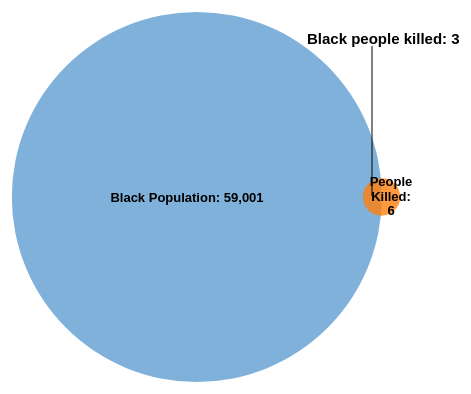
D3 v6 page, settled after 360 driven frames (6 s of simulated time); the page loaded 1 data file(s).


        d3.csv("../data/killingsbystate.csv").then(function(csv) {
            var data_obj = Array.from(csv, x => ({ state: x["State Abbreviation"],
												black: x["Black Population"],
                                                bkill: x["# Black people killed"],
                                                tkill: x["# People Killed"]
                                                
				}));
            var state = "RI"
            var b = data_obj.filter(function(d) { return (d.state === state); })[0];
			
			console.log(parseInt(b.black.split(',').join(""))/100);
			console.log(b.tkill);

            var black = parseInt(b.black.split(',').join("")) > 20000?  parseInt(b.black.split(',').join(""))/100: parseInt(b.black.split(',').join(""))/10; 
			var sets = [
                        {sets: ["Black Population"], figure: black, label: "Black Population: " + b.black, size: black},
                        {sets: ["People Killed"], figure: parseInt(b.tkill.split(',').join("")), label: "People Killed: " + b.tkill, size: b.tkill.split(',').join("")},
                        {sets: ["Black Population", "People Killed"], figure: parseInt(b.bkill.split(',').join("")), label: "", size: parseInt(b.bkill.split(',').join(""))},
                        ];


            var chart = venn.VennDiagram()
                .width(1000)
                .height(400)


            var div = d3.select("#venn_one").datum(sets).call(chart);
                div.selectAll("text")
                        .style("fill", "black")
                        .style("font-size", "13px");
                div.selectAll(".venn-circle path")
                        .style("fill-opacity", .8)
                        .style("stroke-width", 1)
                        .style("stroke-opacity", 1)
                        .style("stroke", "fff");
                        

            var tooltip = d3.select("#venn_one").append("div")
                .attr("class", "venntooltip");

            
            var x = venn.x_re_f()
            var y = venn.y_re_f()
            console.log(x, y)
        
            // .attr("width", 400).attr("height", 400);
            d3.select("svg").append('line')
                        .attr("x1", x)
                        .attr("x2", x)
                        .attr("y1", y)
                        .attr("y2", y-150)
                        .style("stroke", "black");
            d3.select("svg").append('text')
                        // .attr("x1", x)
                        .attr("x", x-65)
                        // .attr("y1", y)
                        .attr("y", y-152)
                        .text("Black people killed: " + b.bkill)
                        .attr("font-size", "15px")
                        .attr("fill", "black")

                })
        
// ── venn.js
//code copy from: https://github.com/benfred/venn.js/blob/master/venn.js
//this file is for creating the venn diagram
(function (global, factory) {
    typeof exports === 'object' && typeof module !== 'undefined' ? factory(exports, require('d3-selection'), require('d3-transition')) :
    typeof define === 'function' && define.amd ? define(['exports', 'd3-selection', 'd3-transition'], factory) :
    (factory((global.venn = {}),global.d3,global.d3));
}(this, (function (exports,d3Selection,d3Transition) { 'use strict';
    var x_re = 0;
    var y_re = 0;
    var SMALL = 1e-10;

    /** Returns the intersection area of a bunch of circles (where each circle
     is an object having an x,y and radius property) */
    function intersectionArea(circles, stats) {
        // get all the intersection points of the circles
        var intersectionPoints = getIntersectionPoints(circles);

        // filter out points that aren't included in all the circles
        var innerPoints = intersectionPoints.filter(function (p) {
            return containedInCircles(p, circles);
        });

        var arcArea = 0, polygonArea = 0, arcs = [], i;

        // if we have intersection points that are within all the circles,
        // then figure out the area contained by them
        if (innerPoints.length > 1) {
            // sort the points by angle from the center of the polygon, which lets
            // us just iterate over points to get the edges
            var center = getCenter(innerPoints);
            for (i = 0; i < innerPoints.length; ++i ) {
                var p = innerPoints[i];
                p.angle = Math.atan2(p.x - center.x, p.y - center.y);
            }
            innerPoints.sort(function(a,b) { return b.angle - a.angle;});

            // iterate over all points, get arc between the points
            // and update the areas
            var p2 = innerPoints[innerPoints.length - 1];
            for (i = 0; i < innerPoints.length; ++i) {
                var p1 = innerPoints[i];

                // polygon area updates easily ...
                polygonArea += (p2.x + p1.x) * (p1.y - p2.y);

                // updating the arc area is a little more involved
                var midPoint = {x : (p1.x + p2.x) / 2,
                                y : (p1.y + p2.y) / 2},
                    arc = null;

                for (var j = 0; j < p1.parentIndex.length; ++j) {
                    if (p2.parentIndex.indexOf(p1.parentIndex[j]) > -1) {
                        // figure out the angle halfway between the two points
                        // on the current circle
                        var circle = circles[p1.parentIndex[j]],
                            a1 = Math.atan2(p1.x - circle.x, p1.y - circle.y),
                            a2 = Math.atan2(p2.x - circle.x, p2.y - circle.y);

                        var angleDiff = (a2 - a1);
                        if (angleDiff < 0) {
                            angleDiff += 2*Math.PI;
                        }

                        // and use that angle to figure out the width of the
                        // arc
                        var a = a2 - angleDiff/2,
                            width = distance(midPoint, {
                                x : circle.x + circle.radius * Math.sin(a),
                                y : circle.y + circle.radius * Math.cos(a)
                            });

                        // clamp the width to the largest is can actually be
                        // (sometimes slightly overflows because of FP errors)
                        if (width > circle.radius * 2) {
                            width = circle.radius * 2;
                        }

                        // pick the circle whose arc has the smallest width
                        if ((arc === null) || (arc.width > width)) {
                            arc = { circle : circle,
                                    width : width,
                                    p1 : p1,
                                    p2 : p2};
                        }
                    }
                }

                if (arc !== null) {
                    arcs.push(arc);
                    arcArea += circleArea(arc.circle.radius, arc.width);
                    p2 = p1;
                }
            }
        } else {
            // no intersection points, is either disjoint - or is completely
            // overlapped. figure out which by examining the smallest circle
            var smallest = circles[0];
            for (i = 1; i < circles.length; ++i) {
                if (circles[i].radius < smallest.radius) {
                    smallest = circles[i];
                }
            }

            // make sure the smallest circle is completely contained in all
            // the other circles
            var disjoint = false;
            for (i = 0; i < circles.length; ++i) {
                if (distance(circles[i], smallest) > Math.abs(smallest.radius - circles[i].radius)) {
                    disjoint = true;
                    break;
                }
            }

            if (disjoint) {
                arcArea = polygonArea = 0;

            } else {
                arcArea = smallest.radius * smallest.radius * Math.PI;
                arcs.push({circle : smallest,
                           p1: { x: smallest.x,        y : smallest.y + smallest.radius},
                           p2: { x: smallest.x - SMALL, y : smallest.y + smallest.radius},
                           width : smallest.radius * 2 });
            }
        }

        polygonArea /= 2;
        if (stats) {
            stats.area = arcArea + polygonArea;
            stats.arcArea = arcArea;
            stats.polygonArea = polygonArea;
            stats.arcs = arcs;
            stats.innerPoints = innerPoints;
            stats.intersectionPoints = intersectionPoints;
        }

        return arcArea + polygonArea;
    }

    /** returns whether a point is contained by all of a list of circles */
    function containedInCircles(point, circles) {
        for (var i = 0; i < circles.length; ++i) {
            if (distance(point, circles[i]) > circles[i].radius + SMALL) {
                return false;
            }
        }
        return true;
    }

    /** Gets all intersection points between a bunch of circles */
    function getIntersectionPoints(circles) {
        var ret = [];
        for (var i = 0; i < circles.length; ++i) {
            for (var j = i + 1; j < circles.length; ++j) {
                var intersect = circleCircleIntersection(circles[i],
                                                              circles[j]);
                for (var k = 0; k < intersect.length; ++k) {
                    var p = intersect[k];
                    p.parentIndex = [i,j];
                    ret.push(p);
                }
            }
        }
        return ret;
    }

    /** Circular segment area calculation. See http://mathworld.wolfram.com/CircularSegment.html */
    function circleArea(r, width) {
        return r * r * Math.acos(1 - width/r) - (r - width) * Math.sqrt(width * (2 * r - width));
    }

    /** euclidean distance between two points */
    function distance(p1, p2) {
        return Math.sqrt((p1.x - p2.x) * (p1.x - p2.x) +
                         (p1.y - p2.y) * (p1.y - p2.y));
    }


    /** Returns the overlap area of two circles of radius r1 and r2 - that
    have their centers separated by distance d. Simpler faster
    circle intersection for only two circles */
    function circleOverlap(r1, r2, d) {
        // no overlap
        if (d >= r1 + r2) {
            return 0;
        }

        // completely overlapped
        if (d <= Math.abs(r1 - r2)) {
            return Math.PI * Math.min(r1, r2) * Math.min(r1, r2);
        }

        var w1 = r1 - (d * d - r2 * r2 + r1 * r1) / (2 * d),
            w2 = r2 - (d * d - r1 * r1 + r2 * r2) / (2 * d);
        return circleArea(r1, w1) + circleArea(r2, w2);
    }

    /** Given two circles (containing a x/y/radius attributes),
    returns the intersecting points if possible.
    note: doesn't handle cases where there are infinitely many
    intersection points (circles are equivalent):, or only one intersection point*/
    function circleCircleIntersection(p1, p2) {
        var d = distance(p1, p2),
            r1 = p1.radius,
            r2 = p2.radius;

        // if to far away, or self contained - can't be done
        if ((d >= (r1 + r2)) || (d <= Math.abs(r1 - r2))) {
            return [];
        }

        var a = (r1 * r1 - r2 * r2 + d * d) / (2 * d),
            h = Math.sqrt(r1 * r1 - a * a),
            x0 = p1.x + a * (p2.x - p1.x) / d,
            y0 = p1.y + a * (p2.y - p1.y) / d,
            rx = -(p2.y - p1.y) * (h / d),
            ry = -(p2.x - p1.x) * (h / d);

        return [{x: x0 + rx, y : y0 - ry },
                {x: x0 - rx, y : y0 + ry }];
    }

    /** Returns the center of a bunch of points */
    function getCenter(points) {
        var center = {x: 0, y: 0};
        for (var i =0; i < points.length; ++i ) {
            center.x += points[i].x;
            center.y += points[i].y;
        }
        center.x /= points.length;
        center.y /= points.length;
        return center;
    }

    /** finds the zeros of a function, given two starting points (which must
     * have opposite signs */
    function bisect(f, a, b, parameters) {
        parameters = parameters || {};
        var maxIterations = parameters.maxIterations || 100,
            tolerance = parameters.tolerance || 1e-10,
            fA = f(a),
            fB = f(b),
            delta = b - a;

        if (fA * fB > 0) {
            throw "Initial bisect points must have opposite signs";
        }

        if (fA === 0) return a;
        if (fB === 0) return b;

        for (var i = 0; i < maxIterations; ++i) {
            delta /= 2;
            var mid = a + delta,
                fMid = f(mid);

            if (fMid * fA >= 0) {
                a = mid;
            }

            if ((Math.abs(delta) < tolerance) || (fMid === 0)) {
                return mid;
            }
        }
        return a + delta;
    }

    // need some basic operations on vectors, rather than adding a dependency,
    // just define here
    function zeros(x) { var r = new Array(x); for (var i = 0; i < x; ++i) { r[i] = 0; } return r; }
    function zerosM(x,y) { return zeros(x).map(function() { return zeros(y); }); }

    function dot(a, b) {
        var ret = 0;
        for (var i = 0; i < a.length; ++i) {
            ret += a[i] * b[i];
        }
        return ret;
    }

    function norm2(a)  {
        return Math.sqrt(dot(a, a));
    }

    function scale(ret, value, c) {
        for (var i = 0; i < value.length; ++i) {
            ret[i] = value[i] * c;
        }
    }

    function weightedSum(ret, w1, v1, w2, v2) {
        for (var j = 0; j < ret.length; ++j) {
            ret[j] = w1 * v1[j] + w2 * v2[j];
        }
    }

    /** minimizes a function using the downhill simplex method */
    function nelderMead(f, x0, parameters) {
        parameters = parameters || {};

        var maxIterations = parameters.maxIterations || x0.length * 200,
            nonZeroDelta = parameters.nonZeroDelta || 1.05,
            zeroDelta = parameters.zeroDelta || 0.001,
            minErrorDelta = parameters.minErrorDelta || 1e-6,
            minTolerance = parameters.minErrorDelta || 1e-5,
            rho = (parameters.rho !== undefined) ? parameters.rho : 1,
            chi = (parameters.chi !== undefined) ? parameters.chi : 2,
            psi = (parameters.psi !== undefined) ? parameters.psi : -0.5,
            sigma = (parameters.sigma !== undefined) ? parameters.sigma : 0.5,
            maxDiff;

        // initialize simplex.
        var N = x0.length,
            simplex = new Array(N + 1);
        simplex[0] = x0;
        simplex[0].fx = f(x0);
        simplex[0].id = 0;
        for (var i = 0; i < N; ++i) {
            var point = x0.slice();
            point[i] = point[i] ? point[i] * nonZeroDelta : zeroDelta;
            simplex[i+1] = point;
            simplex[i+1].fx = f(point);
            simplex[i+1].id = i+1;
        }

        function updateSimplex(value) {
            for (var i = 0; i < value.length; i++) {
                simplex[N][i] = value[i];
            }
            simplex[N].fx = value.fx;
        }

        var sortOrder = function(a, b) { return a.fx - b.fx; };

        var centroid = x0.slice(),
            reflected = x0.slice(),
            contracted = x0.slice(),
            expanded = x0.slice();

        for (var iteration = 0; iteration < maxIterations; ++iteration) {
            simplex.sort(sortOrder);

            if (parameters.history) {
                // copy the simplex (since later iterations will mutate) and
                // sort it to have a consistent order between iterations
                var sortedSimplex = simplex.map(function (x) {
                    var state = x.slice();
                    state.fx = x.fx;
                    state.id = x.id;
                    return state;
                });
                sortedSimplex.sort(function(a,b) { return a.id - b.id; });

                parameters.history.push({x: simplex[0].slice(),
                                         fx: simplex[0].fx,
                                         simplex: sortedSimplex});
            }

            maxDiff = 0;
            for (i = 0; i < N; ++i) {
                maxDiff = Math.max(maxDiff, Math.abs(simplex[0][i] - simplex[1][i]));
            }

            if ((Math.abs(simplex[0].fx - simplex[N].fx) < minErrorDelta) &&
                (maxDiff < minTolerance)) {
                break;
            }

            // compute the centroid of all but the worst point in the simplex
            for (i = 0; i < N; ++i) {
                centroid[i] = 0;
                for (var j = 0; j < N; ++j) {
                    centroid[i] += simplex[j][i];
                }
                centroid[i] /= N;
            }

            // reflect the worst point past the centroid  and compute loss at reflected
            // point
            var worst = simplex[N];
            weightedSum(reflected, 1+rho, centroid, -rho, worst);
            reflected.fx = f(reflected);

            // if the reflected point is the best seen, then possibly expand
            if (reflected.fx < simplex[0].fx) {
                weightedSum(expanded, 1+chi, centroid, -chi, worst);
                expanded.fx = f(expanded);
                if (expanded.fx < reflected.fx) {
                    updateSimplex(expanded);
                }  else {
                    updateSimplex(reflected);
                }
            }

            // if the reflected point is worse than the second worst, we need to
            // contract
            else if (reflected.fx >= simplex[N-1].fx) {
                var shouldReduce = false;

                if (reflected.fx > worst.fx) {
                    // do an inside contraction
                    weightedSum(contracted, 1+psi, centroid, -psi, worst);
                    contracted.fx = f(contracted);
                    if (contracted.fx < worst.fx) {
                        updateSimplex(contracted);
                    } else {
                        shouldReduce = true;
                    }
                } else {
                    // do an outside contraction
                    weightedSum(contracted, 1-psi * rho, centroid, psi*rho, worst);
                    contracted.fx = f(contracted);
                    if (contracted.fx < reflected.fx) {
                        updateSimplex(contracted);
                    } else {
                        shouldReduce = true;
                    }
                }

                if (shouldReduce) {
                    // if we don't contract here, we're done
                    if (sigma >= 1) break;

                    // do a reduction
                    for (i = 1; i < simplex.length; ++i) {
                        weightedSum(simplex[i], 1 - sigma, simplex[0], sigma, simplex[i]);
                        simplex[i].fx = f(simplex[i]);
                    }
                }
            } else {
                updateSimplex(reflected);
            }
        }

        simplex.sort(sortOrder);
        return {fx : simplex[0].fx,
                x : simplex[0]};
    }

    /// searches along line 'pk' for a point that satifies the wolfe conditions
    /// See 'Numerical Optimization' by Nocedal and Wright p59-60
    /// f : objective function
    /// pk : search direction
    /// current: object containing current gradient/loss
    /// next: output: contains next gradient/loss
    /// returns a: step size taken
    function wolfeLineSearch(f, pk, current, next, a, c1, c2) {
        var phi0 = current.fx, phiPrime0 = dot(current.fxprime, pk),
            phi = phi0, phi_old = phi0,
            phiPrime = phiPrime0,
            a0 = 0;

        a = a || 1;
        c1 = c1 || 1e-6;
        c2 = c2 || 0.1;

        function zoom(a_lo, a_high, phi_lo) {
            for (var iteration = 0; iteration < 16; ++iteration) {
                a = (a_lo + a_high)/2;
                weightedSum(next.x, 1.0, current.x, a, pk);
                phi = next.fx = f(next.x, next.fxprime);
                phiPrime = dot(next.fxprime, pk);

                if ((phi > (phi0 + c1 * a * phiPrime0)) ||
                    (phi >= phi_lo)) {
                    a_high = a;

                } else  {
                    if (Math.abs(phiPrime) <= -c2 * phiPrime0) {
                        return a;
                    }

                    if (phiPrime * (a_high - a_lo) >=0) {
                        a_high = a_lo;
                    }

                    a_lo = a;
                    phi_lo = phi;
                }
            }

            return 0;
        }

        for (var iteration = 0; iteration < 10; ++iteration) {
            weightedSum(next.x, 1.0, current.x, a, pk);
            phi = next.fx = f(next.x, next.fxprime);
            phiPrime = dot(next.fxprime, pk);
            if ((phi > (phi0 + c1 * a * phiPrime0)) ||
                (iteration && (phi >= phi_old))) {
                return zoom(a0, a, phi_old);
            }

            if (Math.abs(phiPrime) <= -c2 * phiPrime0) {
                return a;
            }

            if (phiPrime >= 0 ) {
                return zoom(a, a0, phi);
            }

            phi_old = phi;
            a0 = a;
            a *= 2;
        }

        return a;
    }

    function conjugateGradient(f, initial, params) {
        // allocate all memory up front here, keep out of the loop for perfomance
        // reasons
        var current = {x: initial.slice(), fx: 0, fxprime: initial.slice()},
            next = {x: initial.slice(), fx: 0, fxprime: initial.slice()},
            yk = initial.slice(),
            pk, temp,
            a = 1,
            maxIterations;

        params = params || {};
        maxIterations = params.maxIterations || initial.length * 20;

        current.fx = f(current.x, current.fxprime);
        pk = current.fxprime.slice();
        scale(pk, current.fxprime,-1);

        for (var i = 0; i < maxIterations; ++i) {
            a = wolfeLineSearch(f, pk, current, next, a);

            // todo: history in wrong spot?
            if (params.history) {
                params.history.push({x: current.x.slice(),
                                     fx: current.fx,
                                     fxprime: current.fxprime.slice(),
                                     alpha: a});
            }

            if (!a) {
                // faiiled to find point that satifies wolfe conditions.
                // reset direction for next iteration
                scale(pk, current.fxprime, -1);

            } else {
                // update direction using Polak–Ribiere CG method
                weightedSum(yk, 1, next.fxprime, -1, current.fxprime);

                var delta_k = dot(current.fxprime, current.fxprime),
                    beta_k = Math.max(0, dot(yk, next.fxprime) / delta_k);

                weightedSum(pk, beta_k, pk, -1, next.fxprime);

                temp = current;
                current = next;
                next = temp;
            }

            if (norm2(current.fxprime) <= 1e-5) {
                break;
            }
        }

        if (params.history) {
            params.history.push({x: current.x.slice(),
                                 fx: current.fx,
                                 fxprime: current.fxprime.slice(),
                                 alpha: a});
        }

        return current;
    }

    /** given a list of set objects, and their corresponding overlaps.
    updates the (x, y, radius) attribute on each set such that their positions
    roughly correspond to the desired overlaps */
    function venn(areas, parameters) {
        parameters = parameters || {};
        parameters.maxIterations = parameters.maxIterations || 500;
        var initialLayout = parameters.initialLayout || bestInitialLayout;
        var loss = parameters.lossFunction || lossFunction;

        // add in missing pairwise areas as having 0 size
        areas = addMissingAreas(areas);

        // initial layout is done greedily
        var circles = initialLayout(areas, parameters);

        // transform x/y coordinates to a vector to optimize
        var initial = [], setids = [], setid;
        for (setid in circles) {
            if (circles.hasOwnProperty(setid)) {
                initial.push(circles[setid].x);
                initial.push(circles[setid].y);
                setids.push(setid);
            }
        }
        var solution = nelderMead(
            function(values) {
                var current = {};
                for (var i = 0; i < setids.length; ++i) {
                    var setid = setids[i];
                    current[setid] = {x: values[2 * i],
                                      y: values[2 * i + 1],
                                      radius : circles[setid].radius,
                                     // size : circles[setid].size
                                     };
                }
                return loss(current, areas);
            },
            initial,
            parameters);

        // transform solution vector back to x/y points
        var positions = solution.x;
        for (var i = 0; i < setids.length; ++i) {
            setid = setids[i];
            circles[setid].x = positions[2 * i];
            circles[setid].y = positions[2 * i + 1];
        }

        return circles;
    }

    var SMALL$1 = 1e-10;

    /** Returns the distance necessary for two circles of radius r1 + r2 to
    have the overlap area 'overlap' */
    function distanceFromIntersectArea(r1, r2, overlap) {
        // handle complete overlapped circles
        if (Math.min(r1, r2) * Math.min(r1,r2) * Math.PI <= overlap + SMALL$1) {
            return Math.abs(r1 - r2);
        }

        return bisect(function(distance$$1) {
            return circleOverlap(r1, r2, distance$$1) - overlap;
        }, 0, r1 + r2);
    }

    /** Missing pair-wise intersection area data can cause problems:
     treating as an unknown means that sets will be laid out overlapping,
     which isn't what people expect. To reflect that we want disjoint sets
     here, set the overlap to 0 for all missing pairwise set intersections */
    function addMissingAreas(areas) {
        areas = areas.slice();

        // two circle intersections that aren't defined
        var ids = [], pairs = {}, i, j, a, b;
        for (i = 0; i < areas.length; ++i) {
            var area = areas[i];
            if (area.sets.length == 1) {
                ids.push(area.sets[0]);
            } else if (area.sets.length == 2) {
                a = area.sets[0];
                b = area.sets[1];
                pairs[[a, b]] = true;
                pairs[[b, a]] = true;
            }
        }
        ids.sort(function(a, b) { return a > b; });

        for (i = 0; i < ids.length; ++i) {
            a = ids[i];
            for (j = i + 1; j < ids.length; ++j) {
                b = ids[j];
                if (!([a, b] in pairs)) {
                    areas.push({'sets': [a, b],
                                'size': 0});
                }
            }
        }
        return areas;
    }

    /// Returns two matrices, one of the euclidean distances between the sets
    /// and the other indicating if there are subset or disjoint set relationships
    function getDistanceMatrices(areas, sets, setids) {
        // initialize an empty distance matrix between all the points
        var distances = zerosM(sets.length, sets.length),
            constraints = zerosM(sets.length, sets.length);

        // compute required distances between all the sets such that
        // the areas match
        areas.filter(function(x) { return x.sets.length == 2; })
            .map(function(current) {
            var left = setids[current.sets[0]],
                right = setids[current.sets[1]],
                r1 = Math.sqrt(sets[left].size / Math.PI),
                r2 = Math.sqrt(sets[right].size / Math.PI),
                distance$$1 = distanceFromIntersectArea(r1, r2, current.size);

            distances[left][right] = distances[right][left] = distance$$1;

            // also update constraints to indicate if its a subset or disjoint
            // relationship
            var c = 0;
            if (current.size + 1e-10 >= Math.min(sets[left].size,
                                                 sets[right].size)) {
                c = 1;
            } else if (current.size <= 1e-10) {
                c = -1;
            }
            constraints[left][right] = constraints[right][left] = c;
        });

        return {distances: distances, constraints: constraints};
    }

    /// computes the gradient and loss simulatenously for our constrained MDS optimizer
    function constrainedMDSGradient(x, fxprime, distances, constraints) {
        var loss = 0, i;
        for (i = 0; i < fxprime.length; ++i) {
            fxprime[i] = 0;
        }

        for (i = 0; i < distances.length; ++i) {
            var xi = x[2 * i], yi = x[2 * i + 1];
            for (var j = i + 1; j < distances.length; ++j) {
                var xj = x[2 * j], yj = x[2 * j + 1],
                    dij = distances[i][j],
                    constraint = constraints[i][j];

                var squaredDistance = (xj - xi) * (xj - xi) + (yj - yi) * (yj - yi),
                    distance$$1 = Math.sqrt(squaredDistance),
                    delta = squaredDistance - dij * dij;

                if (((constraint > 0) && (distance$$1 <= dij)) ||
                    ((constraint < 0) && (distance$$1 >= dij))) {
                    continue;
                }

                loss += 2 * delta * delta;

                fxprime[2*i]     += 4 * delta * (xi - xj);
                fxprime[2*i + 1] += 4 * delta * (yi - yj);

                fxprime[2*j]     += 4 * delta * (xj - xi);
                fxprime[2*j + 1] += 4 * delta * (yj - yi);
            }
        }
        return loss;
    }

    /// takes the best working variant of either constrained MDS or greedy
    function bestInitialLayout(areas, params) {
        var initial = greedyLayout(areas, params);
        var loss = params.lossFunction || lossFunction;

        // greedylayout is sufficient for all 2/3 circle cases. try out
        // constrained MDS for higher order problems, take its output
        // if it outperforms. (greedy is aesthetically better on 2/3 circles
        // since it axis aligns)
        if (areas.length >= 8) {
            var constrained  = constrainedMDSLayout(areas, params),
                constrainedLoss = loss(constrained, areas),
                greedyLoss = loss(initial, areas);

            if (constrainedLoss + 1e-8 < greedyLoss) {
                initial = constrained;
            }
        }
        return initial;
    }

    /// use the constrained MDS variant to generate an initial layout
    function constrainedMDSLayout(areas, params) {
        params = params || {};
        var restarts = params.restarts || 10;

        // bidirectionally map sets to a rowid  (so we can create a matrix)
        var sets = [], setids = {}, i;
        for (i = 0; i < areas.length; ++i ) {
            var area = areas[i];
            if (area.sets.length == 1) {
                setids[area.sets[0]] = sets.length;
                sets.push(area);
            }
        }

        var matrices = getDistanceMatrices(areas, sets, setids),
            distances = matrices.distances,
            constraints = matrices.constraints;

        // keep distances bounded, things get messed up otherwise.
        // TODO: proper preconditioner?
        var norm = norm2(distances.map(norm2))/(distances.length);
        distances = distances.map(function (row) {
            return row.map(function (value) { return value / norm; });});

        var obj = function(x, fxprime) {
            return constrainedMDSGradient(x, fxprime, distances, constraints);
        };

        var best, current;
        for (i = 0; i < restarts; ++i) {
            var initial = zeros(distances.length*2).map(Math.random);

            current = conjugateGradient(obj, initial, params);
            if (!best || (current.fx < best.fx)) {
                best = current;
            }
        }
        var positions = best.x;

        // translate rows back to (x,y,radius) coordinates
        var circles = {};
        for (i = 0; i < sets.length; ++i) {
            var set = sets[i];
            circles[set.sets[0]] = {
                x: positions[2*i] * norm,
                y: positions[2*i + 1] * norm,
                radius:  Math.sqrt(set.size / Math.PI)
            };
        }

        if (params.history) {
            for (i = 0; i < params.history.length; ++i) {
                scale(params.history[i].x, norm);
            }
        }
        return circles;
    }

    /** Lays out a Venn diagram greedily, going from most overlapped sets to
    least overlapped, attempting to position each new set such that the
    overlapping areas to already positioned sets are basically right */
    function greedyLayout(areas, params) {
        var loss = params && params.lossFunction ? params.lossFunction : lossFunction;
        // define a circle for each set
        var circles = {}, setOverlaps = {}, set;
        for (var i = 0; i < areas.length; ++i) {
            var area = areas[i];
            if (area.sets.length == 1) {
                set = area.sets[0];
                circles[set] = {x: 1e10, y: 1e10,
                                rowid: circles.length,
                                size: area.size,
                                radius: Math.sqrt(area.size / Math.PI)};
                setOverlaps[set] = [];
            }
        }
        areas = areas.filter(function(a) { return a.sets.length == 2; });

        // map each set to a list of all the other sets that overlap it
        for (i = 0; i < areas.length; ++i) {
            var current = areas[i];
            var weight = current.hasOwnProperty('weight') ? current.weight : 1.0;
            var left = current.sets[0], right = current.sets[1];

            // completely overlapped circles shouldn't be positioned early here
            if (current.size + SMALL$1 >= Math.min(circles[left].size,
                                                 circles[right].size)) {
                weight = 0;
            }

            setOverlaps[left].push ({set:right, size:current.size, weight:weight});
            setOverlaps[right].push({set:left,  size:current.size, weight:weight});
        }

        // get list of most overlapped sets
        var mostOverlapped = [];
        for (set in setOverlaps) {
            if (setOverlaps.hasOwnProperty(set)) {
                var size = 0;
                for (i = 0; i < setOverlaps[set].length; ++i) {
                    size += setOverlaps[set][i].size * setOverlaps[set][i].weight;
                }

                mostOverlapped.push({set: set, size:size});
            }
        }

        // sort by size desc
        function sortOrder(a,b) {
            return b.size - a.size;
        }
        mostOverlapped.sort(sortOrder);

        // keep track of what sets have been laid out
        var positioned = {};
        function isPositioned(element) {
            return element.set in positioned;
        }

        // adds a point to the output
        function positionSet(point, index) {
            circles[index].x = point.x;
            circles[index].y = point.y;
            positioned[index] = true;
        }

        // add most overlapped set at (0,0)
        positionSet({x: 0, y: 0}, mostOverlapped[0].set);

        // get distances between all points. TODO, necessary?
        // answer: probably not
        // var distances = venn.getDistanceMatrices(circles, areas).distances;
        for (i = 1; i < mostOverlapped.length; ++i) {
            var setIndex = mostOverlapped[i].set,
                overlap = setOverlaps[setIndex].filter(isPositioned);
            set = circles[setIndex];
            overlap.sort(sortOrder);

            if (overlap.length === 0) {
                // this shouldn't happen anymore with addMissingAreas
                throw "ERROR: missing pairwise overlap information";
            }

            var points = [];
            for (var j = 0; j < overlap.length; ++j) {
                // get appropriate distance from most overlapped already added set
                var p1 = circles[overlap[j].set],
                    d1 = distanceFromIntersectArea(set.radius, p1.radius,
                                                   overlap[j].size);

                // sample positions at 90 degrees for maximum aesthetics
                points.push({x : p1.x + d1, y : p1.y});
                points.push({x : p1.x - d1, y : p1.y});
                points.push({y : p1.y + d1, x : p1.x});
                points.push({y : p1.y - d1, x : p1.x});

                // if we have at least 2 overlaps, then figure out where the
                // set should be positioned analytically and try those too
                for (var k = j + 1; k < overlap.length; ++k) {
                    var p2 = circles[overlap[k].set],
                        d2 = distanceFromIntersectArea(set.radius, p2.radius,
                                                       overlap[k].size);

                    var extraPoints = circleCircleIntersection(
                        { x: p1.x, y: p1.y, radius: d1},
                        { x: p2.x, y: p2.y, radius: d2});

                    for (var l = 0; l < extraPoints.length; ++l) {
                        points.push(extraPoints[l]);
                    }
                }
            }

            // we have some candidate positions for the set, examine loss
            // at each position to figure out where to put it at
            var bestLoss = 1e50, bestPoint = points[0];
            for (j = 0; j < points.length; ++j) {
                circles[setIndex].x = points[j].x;
                circles[setIndex].y = points[j].y;
                var localLoss = loss(circles, areas);
                if (localLoss < bestLoss) {
                    bestLoss = localLoss;
                    bestPoint = points[j];
                }
            }

            positionSet(bestPoint, setIndex);
        }

        return circles;
    }

    /** Given a bunch of sets, and the desired overlaps between these sets - computes
    the distance from the actual overlaps to the desired overlaps. Note that
    this method ignores overlaps of more than 2 circles */
    function lossFunction(sets, overlaps) {
        var output = 0;

        function getCircles(indices) {
            return indices.map(function(i) { return sets[i]; });
        }

        for (var i = 0; i < overlaps.length; ++i) {
            var area = overlaps[i], overlap;
            if (area.sets.length == 1) {
                continue;
            } else if (area.sets.length == 2) {
                var left = sets[area.sets[0]],
                    right = sets[area.sets[1]];
                overlap = circleOverlap(left.radius, right.radius,
                                        distance(left, right));
            } else {
                overlap = intersectionArea(getCircles(area.sets));
            }

            var weight = area.hasOwnProperty('weight') ? area.weight : 1.0;
            output += weight * (overlap - area.size) * (overlap - area.size);
        }

        return output;
    }

    // orientates a bunch of circles to point in orientation
    function orientateCircles(circles, orientation, orientationOrder) {
        if (orientationOrder === null) {
            circles.sort(function (a, b) { return b.radius - a.radius; });
        } else {
            circles.sort(orientationOrder);
        }

        var i;
        // shift circles so largest circle is at (0, 0)
        if (circles.length > 0) {
            var largestX = circles[0].x,
                largestY = circles[0].y;

            for (i = 0; i < circles.length; ++i) {
                circles[i].x -= largestX;
                circles[i].y -= largestY;
            }
        }

        if (circles.length == 2) {
            // if the second circle is a subset of the first, arrange so that
            // it is off to one side. hack for https://github.com/benfred/venn.js/issues/120
            var dist = distance(circles[0], circles[1]);
            if (dist < Math.abs(circles[1].radius - circles[0].radius)) {
                circles[1].x = circles[0].x + circles[0].radius - circles[1].radius - 1e-10;
                circles[1].y = circles[0].y;
            }
        }

        // rotate circles so that second largest is at an angle of 'orientation'
        // from largest
        if (circles.length > 1) {
            var rotation = Math.atan2(circles[1].x, circles[1].y) - orientation,
                c = Math.cos(rotation),
                s = Math.sin(rotation), x, y;

            for (i = 0; i < circles.length; ++i) {
                x = circles[i].x;
                y = circles[i].y;
                circles[i].x = c * x - s * y;
                circles[i].y = s * x + c * y;
            }
        }

        // mirror solution if third solution is above plane specified by
        // first two circles
        if (circles.length > 2) {
            var angle = Math.atan2(circles[2].x, circles[2].y) - orientation;
            while (angle < 0) { angle += 2* Math.PI; }
            while (angle > 2*Math.PI) { angle -= 2* Math.PI; }
            if (angle > Math.PI) {
                var slope = circles[1].y / (1e-10 + circles[1].x);
                for (i = 0; i < circles.length; ++i) {
                    var d = (circles[i].x + slope * circles[i].y) / (1 + slope*slope);
                    circles[i].x = 2 * d - circles[i].x;
                    circles[i].y = 2 * d * slope - circles[i].y;
                }
            }
        }
    }

    function disjointCluster(circles) {
        // union-find clustering to get disjoint sets
        circles.map(function(circle) { circle.parent = circle; });

        // path compression step in union find
        function find(circle) {
            if (circle.parent !== circle) {
                circle.parent = find(circle.parent);
            }
            return circle.parent;
        }

        function union(x, y) {
            var xRoot = find(x), yRoot = find(y);
            xRoot.parent = yRoot;
        }

        // get the union of all overlapping sets
        for (var i = 0; i < circles.length; ++i) {
            for (var j = i + 1; j < circles.length; ++j) {
                var maxDistance = circles[i].radius + circles[j].radius;
                if (distance(circles[i], circles[j]) + 1e-10 < maxDistance) {
                    union(circles[j], circles[i]);
                }
            }
        }

        // find all the disjoint clusters and group them together
        var disjointClusters = {}, setid;
        for (i = 0; i < circles.length; ++i) {
            setid = find(circles[i]).parent.setid;
            if (!(setid in disjointClusters)) {
                disjointClusters[setid] = [];
            }
            disjointClusters[setid].push(circles[i]);
        }

        // cleanup bookkeeping
        circles.map(function(circle) { delete circle.parent; });

        // return in more usable form
        var ret = [];
        for (setid in disjointClusters) {
            if (disjointClusters.hasOwnProperty(setid)) {
                ret.push(disjointClusters[setid]);
            }
        }
        return ret;
    }

    function getBoundingBox(circles) {
        var minMax = function(d) {
            var hi = Math.max.apply(null, circles.map(
                                    function(c) { return c[d] + c.radius; } )),
                lo = Math.min.apply(null, circles.map(
                                    function(c) { return c[d] - c.radius;} ));
            return {max:hi, min:lo};
        };

        return {xRange: minMax('x'), yRange: minMax('y')};
    }

    function normalizeSolution(solution, orientation, orientationOrder) {
        if (orientation === null){
            orientation = Math.PI/2;
        }

        // work with a list instead of a dictionary, and take a copy so we
        // don't mutate input
        var circles = [], i, setid;
        for (setid in solution) {
            if (solution.hasOwnProperty(setid)) {
                var previous = solution[setid];
                circles.push({x: previous.x,
                              y: previous.y,
                              radius: previous.radius,
                              setid: setid});
            }
        }

        // get all the disjoint clusters
        var clusters = disjointCluster(circles);

        // orientate all disjoint sets, get sizes
        for (i = 0; i < clusters.length; ++i) {
            orientateCircles(clusters[i], orientation, orientationOrder);
            var bounds = getBoundingBox(clusters[i]);
            clusters[i].size = (bounds.xRange.max - bounds.xRange.min) * (bounds.yRange.max - bounds.yRange.min);
            clusters[i].bounds = bounds;
        }
        clusters.sort(function(a, b) { return b.size - a.size; });

        // orientate the largest at 0,0, and get the bounds
        circles = clusters[0];
        var returnBounds = circles.bounds;

        var spacing = (returnBounds.xRange.max - returnBounds.xRange.min)/50;

        function addCluster(cluster, right, bottom) {
            if (!cluster) return;

            var bounds = cluster.bounds, xOffset, yOffset, centreing;

            if (right) {
                xOffset = returnBounds.xRange.max  - bounds.xRange.min + spacing;
            } else {
                xOffset = returnBounds.xRange.max  - bounds.xRange.max;
                centreing = (bounds.xRange.max - bounds.xRange.min) / 2 -
                            (returnBounds.xRange.max - returnBounds.xRange.min) / 2;
                if (centreing < 0) xOffset += centreing;
            }

            if (bottom) {
                yOffset = returnBounds.yRange.max  - bounds.yRange.min + spacing;
            } else {
                yOffset = returnBounds.yRange.max  - bounds.yRange.max;
                centreing = (bounds.yRange.max - bounds.yRange.min) / 2 -
                            (returnBounds.yRange.max - returnBounds.yRange.min) / 2;
                if (centreing < 0) yOffset += centreing;
            }

            for (var j = 0; j < cluster.length; ++j) {
                cluster[j].x += xOffset;
                cluster[j].y += yOffset;
                circles.push(cluster[j]);
            }
        }

        var index = 1;
        while (index < clusters.length) {
            addCluster(clusters[index], true, false);
            addCluster(clusters[index+1], false, true);
            addCluster(clusters[index+2], true, true);
            index += 3;

            // have one cluster (in top left). lay out next three relative
            // to it in a grid
            returnBounds = getBoundingBox(circles);
        }

        // convert back to solution form
        var ret = {};
        for (i = 0; i < circles.length; ++i) {
            ret[circles[i].setid] = circles[i];
        }
        return ret;
    }

    /** Scales a solution from venn.venn or venn.greedyLayout such that it fits in
    a rectangle of width/height - with padding around the borders. also
    centers the diagram in the available space at the same time */
    function scaleSolution(solution, width, height, padding) {
        var circles = [], setids = [];
        for (var setid in solution) {
            if (solution.hasOwnProperty(setid)) {
                setids.push(setid);
                circles.push(solution[setid]);
            }
        }

        width -= 2*padding;
        height -= 2*padding;

        var bounds = getBoundingBox(circles),
            xRange = bounds.xRange,
            yRange = bounds.yRange;

        if ((xRange.max == xRange.min) ||
            (yRange.max == yRange.min)) {
            console.log("not scaling solution: zero size detected");
            return solution;
        }

        var xScaling = width  / (xRange.max - xRange.min),
            yScaling = height / (yRange.max - yRange.min),
            scaling = Math.min(yScaling, xScaling),

            // while we're at it, center the diagram too
            xOffset = (width -  (xRange.max - xRange.min) * scaling) / 2,
            yOffset = (height - (yRange.max - yRange.min) * scaling) / 2;

        var scaled = {};
        for (var i = 0; i < circles.length; ++i) {
            var circle = circles[i];
            scaled[setids[i]] = {
                radius: scaling * circle.radius,
                x: padding + xOffset + (circle.x - xRange.min) * scaling,
                y: padding + yOffset + (circle.y - yRange.min) * scaling,
            };
        }

        return scaled;
    }

    /*global console:true*/

    function VennDiagram() {
        var width = 600,
            height = 350,
            padding = 15,
            duration = 1000,
            orientation = Math.PI / 2,
            normalize = true,
            wrap = true,
            styled = true,
            fontSize = null,
            orientationOrder = null,

            // mimic the behaviour of d3.scale.category10 from the previous
            // version of d3
            colourMap = {},

            // so this is the same as d3.schemeCategory10, which is only defined in d3 4.0
            // since we can support older versions of d3 as long as we don't force this,
            // I'm hackily redefining below. TODO: remove this and change to d3.schemeCategory10
            colourScheme = ["#5f9ed1", "#ff800e"],
            colourIndex = 0,
            colours = function(key) {
                if (key in colourMap) {
                    return colourMap[key];
                }
                var ret = colourMap[key] = colourScheme[colourIndex];
                colourIndex += 1;
                if (colourIndex >= colourScheme.length) {
                    colourIndex = 0;
                }
                return ret;
            },
            layoutFunction = venn,
            loss = lossFunction;


        function chart(selection) {
            var data = selection.datum();

            // handle 0-sized sets by removing from input
            var toremove = {};
            data.forEach(function(datum) {
                if ((datum.size == 0) && datum.sets.length == 1) {
                    toremove[datum.sets[0]] = 1;
                }
            });
            data = data.filter(function(datum) {
                return !datum.sets.some(function(set) { return set in toremove; });
            });

            var circles = {};
            var textCentres = {};

            if (data.length > 0) {
                var solution = layoutFunction(data, {lossFunction: loss});

                if (normalize) {
                    solution = normalizeSolution(solution,
                                                orientation,
                                                orientationOrder);
                }

                circles = scaleSolution(solution, width, height, padding);
                textCentres = computeTextCentres(circles, data);
            }

            // Figure out the current label for each set. These can change
            // and D3 won't necessarily update (fixes https://github.com/benfred/venn.js/issues/103)
            var labels = {};
            data.forEach(function(datum) {
                if (datum.label) {
                    labels[datum.sets] = datum.label;
                }
            });

            function label(d) {
                if (d.sets in labels) {
                    return labels[d.sets];
                }
                if (d.sets.length == 1) {
                    return '' + d.sets[0];
                }
            }

            // create svg if not already existing
            selection.selectAll("svg").data([circles]).enter().append("svg");

            var svg = selection.select("svg")
                .attr("width", width)
                .attr("height", height);

            // to properly transition intersection areas, we need the
            // previous circles locations. load from elements
            var previous = {}, hasPrevious = false;
            svg.selectAll(".venn-area path").each(function (d) {
                var path = d3Selection.select(this).attr("d");
                if ((d.sets.length == 1) && path) {
                    hasPrevious = true;
                    previous[d.sets[0]] = circleFromPath(path);
                }
            });

            // interpolate intersection area paths between previous and
            // current paths
            var pathTween = function(d) {
                return function(t) {
                    var c = d.sets.map(function(set) {
                        var start = previous[set], end = circles[set];
                        if (!start) {
                            start = {x : width/2, y : height/2, radius : 1};
                        }
                        if (!end) {
                            end = {x : width/2, y : height/2, radius : 1};
                        }
                        return {'x' : start.x * (1 - t) + end.x * t,
                                'y' : start.y * (1 - t) + end.y * t,
                                'radius' : start.radius * (1 - t) + end.radius * t};
                    });
                    return intersectionAreaPath(c);
                };
            };

            // update data, joining on the set ids
            var nodes = svg.selectAll(".venn-area")
                .data(data, function(d) { return d.sets; });

            // create new nodes
            var enter = nodes.enter()
                .append('g')
                .attr("class", function(d) {
                    return "venn-area venn-" +
                        (d.sets.length == 1 ? "circle" : "intersection");
                })
                .attr("data-venn-sets", function(d) {
                    return d.sets.join("_");
                });

            var enterPath = enter.append("path"),
                enterText = enter.append("text")
                .attr("class", "label")
                .text(function (d) { return label(d); } )
                .attr("text-anchor", "middle")
                .attr("dy", ".35em")
                .attr("x", width/2)
                .attr("y", height/2);


            // apply minimal style if wanted
            if (styled) {
                enterPath.style("fill-opacity", "0")
                    .filter(function (d) { return d.sets.length == 1; } )
                    .style("fill", function(d) { return colours(d.sets); })
                    .style("fill-opacity", ".25");

                enterText
                    .style("fill", function(d) { return d.sets.length == 1 ? colours(d.sets) : "#444"; });
            }

            // update existing, using pathTween if necessary
            var update = selection;
            if (hasPrevious) {
                update = selection.transition("venn").duration(duration);
                update.selectAll("path")
                    .attrTween("d", pathTween);
            } else {
                update.selectAll("path")
                    .attr("d", function(d) {
                        return intersectionAreaPath(d.sets.map(function (set) { return circles[set]; }));
                    });
            }

            var updateText = update.selectAll("text")
                .filter(function (d) { return d.sets in textCentres; })
                .text(function (d) { return label(d); } )
                .attr("x", function(d) { 
                    x_re = Math.floor(textCentres[d.sets].x); return x_re;
                })
                .attr("y", function(d) { 
                    y_re = Math.floor(textCentres[d.sets].y); 
                    return y_re;
                });

            if (wrap) {
                if (hasPrevious) {
                    // d3 4.0 uses 'on' for events on transitions,
                    // but d3 3.0 used 'each' instead. switch appropiately
                    if ('on' in updateText) {
                        updateText.on("end", wrapText(circles, label));
                    } else {
                        updateText.each("end", wrapText(circles, label));
                    }
                } else {
                    updateText.each(wrapText(circles, label));
                }
            }

            // remove old
            var exit = nodes.exit().transition('venn').duration(duration).remove();
            exit.selectAll("path")
                .attrTween("d", pathTween);

            var exitText = exit.selectAll("text")
                .attr("x", width/2)
                .attr("y", height/2);

            // if we've been passed a fontSize explicitly, use it to
            // transition
            if (fontSize !== null) {
                enterText.style("font-size", "0px");
                updateText.style("font-size", fontSize);
                exitText.style("font-size", "0px");
            }


            return {'circles': circles,
                    'textCentres': textCentres,
                    'nodes': nodes,
                    'enter': enter,
                    'update': update,
                    'exit': exit};
        }

        chart.wrap = function(_) {
            if (!arguments.length) return wrap;
            wrap = _;
            return chart;
        };

        chart.width = function(_) {
            if (!arguments.length) return width;
            width = _;
            return chart;
        };

        chart.height = function(_) {
            if (!arguments.length) return height;
            height = _;
            return chart;
        };

        chart.padding = function(_) {
            if (!arguments.length) return padding;
            padding = _;
            return chart;
        };

        chart.colours = function(_) {
            if (!arguments.length) return colours;
            colours = _;
            return chart;
        };

        chart.fontSize = function(_) {
            if (!arguments.length) return fontSize;
            fontSize = _;
            return chart;
        };

        chart.duration = function(_) {
            if (!arguments.length) return duration;
            duration = _;
            return chart;
        };

        chart.layoutFunction = function(_) {
            if (!arguments.length) return layoutFunction;
            layoutFunction = _;
            return chart;
        };

        chart.normalize = function(_) {
            if (!arguments.length) return normalize;
            normalize = _;
            return chart;
        };

        chart.styled = function(_) {
            if (!arguments.length) return styled;
            styled = _;
            return chart;
        };

        chart.orientation = function(_) {
            if (!arguments.length) return orientation;
            orientation = _;
            return chart;
        };

        chart.orientationOrder = function(_) {
            if (!arguments.length) return orientationOrder;
            orientationOrder = _;
            return chart;
        };

        chart.lossFunction = function(_) {
          if (!arguments.length) return loss;
          loss = _;
          return chart;
        };

        return chart;
    }

    function x_re_f(){
        return x_re
    }

    function y_re_f(){
        return y_re
    }
    // sometimes text doesn't fit inside the circle, if thats the case lets wrap
    // the text here such that it fits
    // todo: looks like this might be merged into d3 (
    // https://github.com/mbostock/d3/issues/1642),
    // also worth checking out is
    // http://engineering.findthebest.com/wrapping-axis-labels-in-d3-js/
    // this seems to be one of those things that should be easy but isn't
    function wrapText(circles, labeller) {
        return function() {
            var text = d3Selection.select(this),
                data = text.datum(),
                width = circles[data.sets[0]].radius || 50,
                label = labeller(data) || '';

                var words = label.split(/\s+/).reverse(),
                maxLines = 3,
                minChars = (label.length + words.length) / maxLines,
                word = words.pop(),
                line = [word],
                joined,
                lineNumber = 0,
                lineHeight = 1.1, // ems
                tspan = text.text(null).append("tspan").text(word);

            while (true) {
                word = words.pop();
                if (!word) break;
                line.push(word);
                joined = line.join(" ");
                tspan.text(joined);
                if (joined.length > minChars && tspan.node().getComputedTextLength() > width) {
                    line.pop();
                    tspan.text(line.join(" "));
                    line = [word];
                    tspan = text.append("tspan").text(word);
                    lineNumber++;
                }
            }

            var initial = 0.35 - lineNumber * lineHeight / 2,
                x = text.attr("x"),
                y = text.attr("y");

            text.selectAll("tspan")
                .attr("x", x)
                .attr("y", y)
                .attr("dy", function(d, i) {
                     return (initial + i * lineHeight) + "em";
                });
        };
    }

    function circleMargin(current, interior, exterior) {
        var margin = interior[0].radius - distance(interior[0], current), i, m;
        for (i = 1; i < interior.length; ++i) {
            m = interior[i].radius - distance(interior[i], current);
            if (m <= margin) {
                margin = m;
            }
        }

        for (i = 0; i < exterior.length; ++i) {
            m = distance(exterior[i], current) - exterior[i].radius;
            if (m <= margin) {
                margin = m;
            }
        }
        return margin;
    }

    // compute the center of some circles by maximizing the margin of
    // the center point relative to the circles (interior) after subtracting
    // nearby circles (exterior)
    function computeTextCentre(interior, exterior) {
        // get an initial estimate by sampling around the interior circles
        // and taking the point with the biggest margin
        var points = [], i;
        for (i = 0; i < interior.length; ++i) {
            var c = interior[i];
            points.push({x: c.x, y: c.y});
            points.push({x: c.x + c.radius/2, y: c.y});
            points.push({x: c.x - c.radius/2, y: c.y});
            points.push({x: c.x, y: c.y + c.radius/2});
            points.push({x: c.x, y: c.y - c.radius/2});
        }
        var initial = points[0], margin = circleMargin(points[0], interior, exterior);
        for (i = 1; i < points.length; ++i) {
            var m = circleMargin(points[i], interior, exterior);
            if (m >= margin) {
                initial = points[i];
                margin = m;
            }
        }

        // maximize the margin numerically
        var solution = nelderMead(
                    function(p) { return -1 * circleMargin({x: p[0], y: p[1]}, interior, exterior); },
                    [initial.x, initial.y],
                    {maxIterations:500, minErrorDelta:1e-10}).x;
        var ret = {x: solution[0], y: solution[1]};

        // check solution, fallback as needed (happens if fully overlapped
        // etc)
        var valid = true;
        for (i = 0; i < interior.length; ++i) {
            if (distance(ret, interior[i]) > interior[i].radius) {
                valid = false;
                break;
            }
        }

        for (i = 0; i < exterior.length; ++i) {
            if (distance(ret, exterior[i]) < exterior[i].radius) {
                valid = false;
                break;
            }
        }

        if (!valid) {
            if (interior.length == 1) {
                ret = {x: interior[0].x, y: interior[0].y};
            } else {
                var areaStats = {};
                intersectionArea(interior, areaStats);

                if (areaStats.arcs.length === 0) {
                    ret = {'x': 0, 'y': -1000, disjoint:true};

                } else if (areaStats.arcs.length == 1) {
                    ret = {'x': areaStats.arcs[0].circle.x,
                           'y': areaStats.arcs[0].circle.y};

                } else if (exterior.length) {
                    // try again without other circles
                    ret = computeTextCentre(interior, []);

                } else {
                    // take average of all the points in the intersection
                    // polygon. this should basically never happen
                    // and has some issues:
                    // https://github.com/benfred/venn.js/issues/48#issuecomment-146069777
                    ret = getCenter(areaStats.arcs.map(function (a) { return a.p1; }));
                }
            }
        }

        return ret;
    }

    // given a dictionary of {setid : circle}, returns
    // a dictionary of setid to list of circles that completely overlap it
    function getOverlappingCircles(circles) {
        var ret = {}, circleids = [];
        for (var circleid in circles) {
            circleids.push(circleid);
            ret[circleid] = [];
        }
        for (var i  = 0; i < circleids.length; i++) {
            var a = circles[circleids[i]];
            for (var j = i + 1; j < circleids.length; ++j) {
                var b = circles[circleids[j]],
                    d = distance(a, b);

                if (d + b.radius <= a.radius + 1e-10) {
                    ret[circleids[j]].push(circleids[i]);

                } else if (d + a.radius <= b.radius + 1e-10) {
                    ret[circleids[i]].push(circleids[j]);
                }
            }
        }
        return ret;
    }

    function computeTextCentres(circles, areas) {
        var ret = {}, overlapped = getOverlappingCircles(circles);
        for (var i = 0; i < areas.length; ++i) {
            var area = areas[i].sets, areaids = {}, exclude = {};
            for (var j = 0; j < area.length; ++j) {
                areaids[area[j]] = true;
                var overlaps = overlapped[area[j]];
                // keep track of any circles that overlap this area,
                // and don't consider for purposes of computing the text
                // centre
                for (var k = 0; k < overlaps.length; ++k) {
                    exclude[overlaps[k]] = true;
                }
            }

            var interior = [], exterior = [];
            for (var setid in circles) {
                if (setid in areaids) {
                    interior.push(circles[setid]);
                } else if (!(setid in exclude)) {
                    exterior.push(circles[setid]);
                }
            }
            var centre = computeTextCentre(interior, exterior);
            ret[area] = centre;
            if (centre.disjoint && (areas[i].size > 0)) {
                console.log("WARNING: area " + area + " not represented on screen");
            }
        }
        return  ret;
    }

    // sorts all areas in the venn diagram, so that
    // a particular area is on top (relativeTo) - and
    // all other areas are so that the smallest areas are on top
    function sortAreas(div, relativeTo) {

        // figure out sets that are completly overlapped by relativeTo
        var overlaps = getOverlappingCircles(div.selectAll("svg").datum());
        var exclude = {};
        for (var i = 0; i < relativeTo.sets.length; ++i) {
            var check = relativeTo.sets[i];
            for (var setid in overlaps) {
                var overlap = overlaps[setid];
                for (var j = 0; j < overlap.length; ++j) {
                    if (overlap[j] == check) {
                        exclude[setid] = true;
                        break;
                    }
                }
            }
        }

        // checks that all sets are in exclude;
        function shouldExclude(sets) {
            for (var i = 0; i < sets.length; ++i) {
                if (!(sets[i] in exclude)) {
                    return false;
                }
            }
            return true;
        }

        // need to sort div's so that Z order is correct
        div.selectAll("g").sort(function (a, b) {
            // highest order set intersections first
            if (a.sets.length != b.sets.length) {
                return a.sets.length - b.sets.length;
            }

            if (a == relativeTo) {
                return shouldExclude(b.sets) ? -1 : 1;
            }
            if (b == relativeTo) {
                return shouldExclude(a.sets) ? 1 : -1;
            }

            // finally by size
            return b.size - a.size;
        });
    }

    function circlePath(x, y, r) {
        var ret = [];
        ret.push("\nM", x, y);
        ret.push("\nm", -r, 0);
        ret.push("\na", r, r, 0, 1, 0, r *2, 0);
        ret.push("\na", r, r, 0, 1, 0,-r *2, 0);
        return ret.join(" ");
    }

    // inverse of the circlePath function, returns a circle object from an svg path
    function circleFromPath(path) {
        var tokens = path.split(' ');
        return {'x' : parseFloat(tokens[1]),
                'y' : parseFloat(tokens[2]),
                'radius' : -parseFloat(tokens[4])
                };
    }

    /** returns a svg path of the intersection area of a bunch of circles */
    function intersectionAreaPath(circles) {
        var stats = {};
        intersectionArea(circles, stats);
        var arcs = stats.arcs;

        if (arcs.length === 0) {
            return "M 0 0";

        } else if (arcs.length == 1) {
            var circle = arcs[0].circle;
            return circlePath(circle.x, circle.y, circle.radius);

        } else {
            // draw path around arcs
            var ret = ["\nM", arcs[0].p2.x, arcs[0].p2.y];
            for (var i = 0; i < arcs.length; ++i) {
                var arc = arcs[i], r = arc.circle.radius, wide = arc.width > r;
                ret.push("\nA", r, r, 0, wide ? 1 : 0, 1,
                         arc.p1.x, arc.p1.y);
            }
            return ret.join(" ");
        }
    }

    exports.intersectionArea = intersectionArea;
    exports.circleCircleIntersection = circleCircleIntersection;
    exports.circleOverlap = circleOverlap;
    exports.circleArea = circleArea;
    exports.distance = distance;
    exports.venn = venn;
    exports.greedyLayout = greedyLayout;
    exports.scaleSolution = scaleSolution;
    exports.normalizeSolution = normalizeSolution;
    exports.bestInitialLayout = bestInitialLayout;
    exports.lossFunction = lossFunction;
    exports.disjointCluster = disjointCluster;
    exports.distanceFromIntersectArea = distanceFromIntersectArea;
    exports.VennDiagram = VennDiagram;
    exports.wrapText = wrapText;
    exports.computeTextCentres = computeTextCentres;
    exports.computeTextCentre = computeTextCentre;
    exports.sortAreas = sortAreas;
    exports.circlePath = circlePath;
    exports.circleFromPath = circleFromPath;
    exports.intersectionAreaPath = intersectionAreaPath;
    exports.x_re_f = x_re_f;
    exports.y_re_f = y_re_f;
    Object.defineProperty(exports, '__esModule', { value: true });

})));

### data: ../data/killingsbystate.csv
State, State Abbreviation, Total Population, Black Population, Hispanic Population, Native American Population, Asian Population, Pacific Islander Population, White Population, Other Population, % African-American, % Victims Black, Disparity, # Black people killed, # Hispanic people killed, # Native American people killed, # Asian people killed, # Pacific Islanders killed, # White people killed, # Unknown Race people killed, # People Killed, Rate (Black People), Rate (Hispanic People), Rate (Native American People)
Alabama, AL, 4,864,680, 1,285,737, 203,146, 23,243, 63,936, 1,521, 3,196,730, 90,367, 26.43%, 37%, 11%, 59, 1, 0, 1, 0, 84, 13, 158, 6.56, 0.70, 0.00
Alaska, AK, 738,516, 22,817, 51,186, 103,506, 45,617, 8,544, 450,754, 56,092, 3.09%, 8%, 5%, 4, 1, 12, 0, 1, 24, 7, 49, 25.04, 2.79, 16.56
Arizona, AZ, 6,946,685, 286,614, 2,163,312, 271,946, 222,477, 12,523, 3,825,886, 163,927, 4.13%, 8%, 4%, 33, 139, 15, 0, 0, 159, 46, 392, 16.45, 9.18, 7.88
Arkansas, AR, 2,990,671, 458,536, 219,052, 17,342, 43,441, 7,877, 2,173,849, 70,574, 15.33%, 30%, 15%, 35, 3, 0, 1, 0, 67, 11, 117, 10.90, 1.96, 0.00
California, CA, 39,148,760, 2,164,519, 15,221,577, 138,427, 5,525,439, 138,911, 14,695,836, 1,264,051, 5.53%, 15%, 10%, 204, 541, 8, 48, 10, 368, 170, 1349, 13.46, 5.08, 8.26
Colorado, CO, 5,531,141, 216,732, 1,184,794, 30,131, 169,556, 7,480, 3,778,212, 144,236, 3.92%, 10%, 6%, 28, 79, 6, 4, 0, 123, 32, 272, 18.46, 9.53, 28.45
Connecticut, CT, 3,581,504, 351,817, 561,791, 5,320, 157,406, 752, 2,418,696, 85,722, 9.82%, 22%, 12%, 9, 8, 0, 1, 0, 20, 3, 41, 3.65, 2.03, 0.00
Delaware, DE, 949,495, 204,665, 86,315, 2,851, 36,464, 276, 595,623, 23,301, 21.56%, 45%, 24%, 10, 1, 0, 0, 0, 8, 3, 22, 6.98, 1.66, 0.00
District of Columbia, DC, 684,498, 315,281, 74,776, 1,314, 26,278, 280, 248,057, 18,512, 46.06%, 89%, 43%, 24, 0, 0, 0, 0, 1, 2, 27, 10.87, 0.00, 0.00
Florida, FL, 20,598,139, 3,167,011, 5,184,720, 41,776, 548,642, 10,770, 11,196,857, 448,363, 15.38%, 31%, 15%, 195, 88, 0, 7, 0, 282, 66, 638, 8.80, 2.42, 0.00
Georgia, GA, 10,297,484, 3,195,363, 968,463, 18,416, 399,223, 5,070, 5,476,441, 234,508, 31.03%, 39%, 8%, 121, 14, 0, 3, 0, 120, 51, 309, 5.41, 2.07, 0.00
Hawaii, HI, 1,422,029, 24,472, 147,962, 1,877, 522,731, 132,583, 314,536, 277,868, 1.72%, 3%, 1%, 1, 4, 0, 3, 24, 5, 3, 40, 5.84, 3.86, 0.00
Idaho, ID, 1,687,809, 10,739, 209,073, 18,775, 22,809, 2,348, 1,387,654, 36,411, 0.64%, 2%, 1%, 1, 7, 3, 0, 1, 39, 6, 57, 13.30, 4.78, 22.83
Illinois, IL, 12,821,497, 1,796,057, 2,174,842, 15,037, 685,343, 3,088, 7,894,286, 252,844, 14.01%, 54%, 40%, 105, 25, 0, 1, 0, 53, 11, 195, 8.35, 1.64, 0.00
Indiana, IN, 6,637,426, 610,343, 450,267, 12,125, 143,883, 2,133, 5,275,162, 143,513, 9.20%, 30%, 21%, 46, 6, 0, 0, 0, 85, 15, 152, 10.77, 1.90, 0.00
Iowa, IA, 3,132,499, 107,471, 183,296, 9,067, 74,640, 2,863, 2,695,888, 59,274, 3.43%, 14%, 10%, 7, 2, 0, 0, 0, 37, 5, 51, 9.30, 1.56, 0.00
Kansas, KS, 2,908,776, 163,713, 340,616, 19,504, 82,887, 1,827, 2,214,543, 85,686, 5.63%, 14%, 8%, 11, 11, 0, 0, 0, 54, 5, 81, 9.60, 4.61, 0.00
Kentucky, KY, 4,440,204, 349,407, 158,744, 8,498, 62,432, 2,339, 3,764,082, 94,702, 7.87%, 15%, 7%, 21, 3, 0, 1, 0, 99, 16, 140, 8.59, 2.70, 0.00
Louisiana, LA, 4,663,616, 1,492,230, 234,920, 24,014, 79,137, 1,154, 2,744,265, 87,896, 32.00%, 53%, 21%, 92, 7, 0, 4, 0, 55, 14, 172, 8.81, 4.26, 0.00
Maine, ME, 1,332,813, 16,990, 21,421, 7,722, 14,814, 258, 1,244,525, 27,083, 1.27%, 3%, 2%, 1, 1, 0, 0, 0, 31, 2, 35, 8.41, 6.67, 0.00
Maryland, MD, 6,003,435, 1,759,438, 588,912, 10,949, 371,981, 2,265, 3,084,868, 185,022, 29.31%, 60%, 31%, 87, 8, 0, 1, 0, 38, 10, 144, 7.06, 1.94, 0.00
Massachusetts, MA, 6,830,193, 463,796, 789,127, 8,890, 440,336, 1,698, 4,930,412, 195,934, 6.79%, 25%, 18%, 15, 11, 0, 1, 0, 29, 5, 61, 4.62, 1.99, 0.00
Michigan, MI, 9,957,488, 1,360,345, 497,897, 45,772, 303,059, 2,464, 7,489,371, 258,580, 13.66%, 35%, 21%, 48, 4, 0, 2, 1, 64, 20, 139, 5.04, 1.15, 0.00
Minnesota, MN, 5,527,358, 336,505, 292,764, 53,168, 260,797, 1,799, 4,438,071, 144,254, 6.09%, 21%, 15%, 20, 4, 5, 7, 0, 55, 3, 94, 8.49, 1.95, 13.43
Mississippi, MS, 2,988,762, 1,121,752, 90,493, 12,990, 28,170, 654, 1,696,952, 37,751, 37.53%, 38%, 0%, 45, 1, 1, 1, 0, 58, 14, 120, 5.73, 1.58, 11.00
Missouri, MO, 6,090,062, 699,730, 249,105, 23,566, 115,311, 6,037, 4,848,330, 147,983, 11.49%, 35%, 24%, 81, 6, 0, 0, 2, 106, 35, 230, 16.54, 3.44, 0.00
Montana, MT, 1,041,732, 4,348, 39,019, 64,643, 7,806, 706, 898,953, 26,257, 0.42%, 0%, 0%, 0, 1, 6, 0, 0, 36, 8, 51, 0.00, 3.66, 13.26
Nebraska, NE, 1,904,760, 88,442, 203,281, 13,918, 43,839, 1,091, 1,512,314, 41,875, 4.64%, 23%, 18%, 9, 4, 2, 0, 0, 24, 1, 40, 14.54, 2.81, 20.53
Nevada, NV, 2,922,849, 249,967, 831,597, 26,355, 229,928, 17,703, 1,458,093, 109,206, 8.55%, 17%, 8%, 25, 33, 2, 2, 0, 69, 16, 147, 14.29, 5.67, 10.84
New Hampshire, NH, 1,343,622, 17,622, 48,356, 1,838, 35,848, 270, 1,214,547, 25,141, 1.31%, 0%, -1%, 0, 1, 0, 0, 0, 18, 2, 21, 0.00, 2.95, 0.00
New Jersey, NJ, 8,881,845, 1,129,257, 1,768,020, 9,599, 826,944, 2,255, 4,960,005, 185,765, 12.71%, 49%, 36%, 55, 14, 0, 1, 0, 29, 14, 113, 6.96, 1.13, 0.00
New Mexico, NM, 2,092,434, 38,016, 1,015,751, 183,408, 29,571, 1,046, 788,308, 36,334, 1.82%, 3%, 1%, 5, 90, 6, 1, 0, 46, 16, 164, 18.79, 12.66, 4.67
New York, NY, 19,618,453, 2,808,679, 3,705,588, 46,139, 1,616,028, 5,591, 10,959,534, 476,894, 14.32%, 47%, 32%, 84, 20, 0, 1, 0, 60, 15, 180, 4.27, 0.77, 0.00
North Carolina, NC, 10,155,624, 2,146,254, 935,950, 111,360, 280,059, 5,677, 6,433,039, 243,285, 21.13%, 35%, 14%, 84, 9, 1, 1, 1, 123, 20, 239, 5.59, 1.37, 1.28
North Dakota, ND, 752,201, 20,113, 26,529, 38,308, 10,664, 366, 639,477, 16,744, 2.67%, 0%, -3%, 0, 0, 6, 0, 0, 8, 0, 14, 0.00, 0.00, 22.38
Ohio, OH, 11,641,879, 1,418,048, 431,327, 17,723, 247,987, 3,055, 9,220,638, 303,101, 12.18%, 39%, 27%, 92, 2, 0, 4, 0, 125, 14, 237, 9.27, 0.66, 0.00
Oklahoma, OK, 3,918,137, 282,622, 407,521, 280,638, 82,318, 3,982, 2,586,110, 274,946, 7.21%, 23%, 15%, 55, 21, 14, 2, 1, 140, 10, 243, 27.80, 7.36, 7.13
… [head cut at 6 KiB]